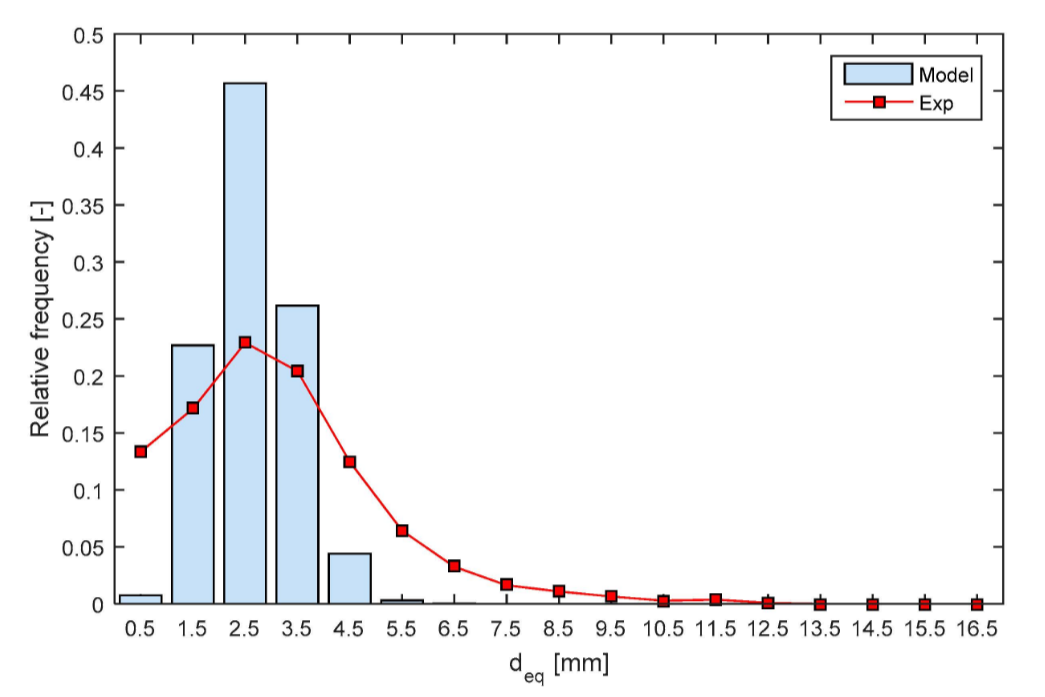

The data file committed next to this chart (first rows):
0.4378237980220897, 0.13367954498872717
0.6648, 0.1424
0.8728, 0.1503
1.081, 0.1583
1.251, 0.1648
1.453, 0.1735
1.647, 0.1844
1.816, 0.1944
1.985, 0.2043
2.145, 0.2137
2.276, 0.2213
2.422, 0.2292
2.649, 0.2236
2.861, 0.2183
3.073, 0.213
3.279, 0.2076
3.464, 0.2026
3.587, 0.1917
3.705, 0.1825
3.823, 0.1734
3.95, 0.1635
4.087, 0.153
4.215, 0.143
4.323, 0.1346
4.471, 0.1231
4.665, 0.1122
4.821, 0.1031
4.986, 0.09313
5.152, 0.0833
5.308, 0.07432
5.478, 0.06407
5.706, 0.05721
5.918, 0.0506
6.131, 0.04395
6.337, 0.0371
6.549, 0.03287
6.767, 0.02842
6.979, 0.02507
7.19, 0.02161
7.409, 0.01829
7.619, 0.01661
7.824, 0.01499
8.035, 0.01396
8.246, 0.0128
8.471, 0.01194
8.706, 0.01049
8.917, 0.009577
9.127, 0.008701
9.328, 0.007798
9.538, 0.007311
9.76, 0.006112
9.971, 0.005355
10.18, 0.004599
10.39, 0.004001
10.6, 0.003904
10.81, 0.004001
11.02, 0.004001
11.23, 0.004001
11.46, 0.004829
11.67, 0.004001
11.87, 0.003245
... 14 more rows
